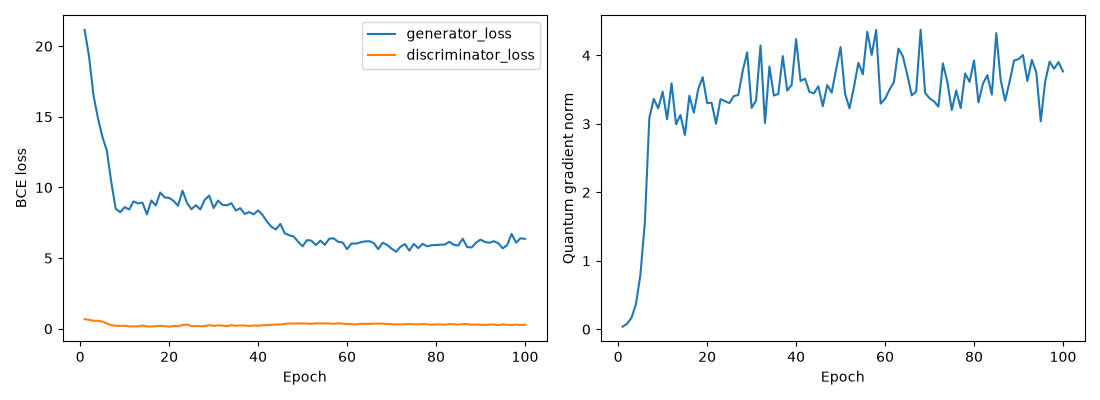

Values plotted in this chart, from the file beside it:
epoch, generator_loss, discriminator_loss, quantum_gradient_norm, adversarial_loss, moment_loss
1, 21.15, 0.6842, 0.03836, 0.6975, 2.046
2, 19.24, 0.6309, 0.08068, 0.8032, 1.844
3, 16.51, 0.5694, 0.169, 1.004, 1.55
4, 14.89, 0.5671, 0.3681, 1.009, 1.389
5, 13.58, 0.5137, 0.7998, 1.023, 1.256
6, 12.6, 0.3802, 1.564, 1.296, 1.13
7, 10.36, 0.2551, 3.086, 1.707, 0.8651
8, 8.488, 0.211, 3.365, 1.985, 0.6503
9, 8.25, 0.2084, 3.226, 2.113, 0.6137
10, 8.607, 0.2125, 3.471, 2.04, 0.6567
11, 8.439, 0.177, 3.067, 2.269, 0.617
12, 9.01, 0.1715, 3.592, 2.313, 0.6697
13, 8.871, 0.1744, 2.995, 2.558, 0.6314
14, 8.922, 0.2313, 3.129, 2.397, 0.6525
15, 8.098, 0.1661, 2.838, 2.464, 0.5634
16, 9.08, 0.1639, 3.411, 2.481, 0.6599
17, 8.722, 0.1887, 3.163, 2.465, 0.6257
18, 9.643, 0.2047, 3.508, 2.589, 0.7054
19, 9.297, 0.1939, 3.682, 2.413, 0.6884
20, 9.262, 0.1521, 3.303, 2.791, 0.6471
21, 9.053, 0.2025, 3.309, 2.639, 0.6414
22, 8.705, 0.1818, 3.002, 2.651, 0.6054
23, 9.775, 0.2616, 3.36, 2.928, 0.6847
24, 8.919, 0.3068, 3.333, 2.262, 0.6657
25, 8.456, 0.1907, 3.302, 2.45, 0.6006
26, 8.742, 0.1995, 3.406, 2.674, 0.6068
27, 8.447, 0.1807, 3.422, 2.585, 0.5862
28, 9.128, 0.1902, 3.774, 2.87, 0.6258
29, 9.42, 0.2614, 4.043, 2.417, 0.7003
30, 8.544, 0.2114, 3.233, 2.482, 0.6062
31, 9.076, 0.244, 3.341, 2.811, 0.6265
32, 8.765, 0.2255, 4.145, 2.295, 0.647
33, 8.738, 0.1884, 3.014, 2.663, 0.6075
34, 8.885, 0.2569, 3.839, 2.527, 0.6358
35, 8.369, 0.2173, 3.413, 2.38, 0.599
36, 8.538, 0.2381, 3.437, 2.712, 0.5827
37, 8.126, 0.2358, 3.989, 2.284, 0.5841
38, 8.256, 0.2043, 3.486, 2.633, 0.5623
39, 8.096, 0.2376, 3.568, 2.453, 0.5643
40, 8.378, 0.2194, 4.239, 2.581, 0.5797
41, 8.058, 0.2465, 3.627, 2.294, 0.5764
42, 7.582, 0.2643, 3.661, 2.477, 0.5105
43, 7.216, 0.2757, 3.466, 2.228, 0.4988
44, 7.025, 0.2983, 3.446, 2.195, 0.4831
45, 7.422, 0.3114, 3.55, 2.185, 0.5237
46, 6.75, 0.3439, 3.258, 1.957, 0.4793
47, 6.617, 0.3781, 3.566, 1.855, 0.4762
48, 6.532, 0.369, 3.456, 1.871, 0.466
49, 6.164, 0.3791, 3.797, 1.779, 0.4385
50, 5.835, 0.3857, 4.12, 1.685, 0.415
51, 6.275, 0.367, 3.442, 1.753, 0.4522
52, 6.235, 0.3494, 3.227, 1.715, 0.452
53, 5.923, 0.3888, 3.535, 1.647, 0.4276
54, 6.238, 0.3786, 3.892, 1.674, 0.4564
55, 5.939, 0.3883, 3.724, 1.615, 0.4324
56, 6.379, 0.3789, 4.344, 1.697, 0.4681
57, 6.396, 0.3513, 4.007, 1.744, 0.4652
58, 6.153, 0.3927, 4.371, 1.605, 0.4548
59, 6.107, 0.3614, 3.296, 1.776, 0.4331
60, 5.637, 0.3416, 3.365, 1.735, 0.3902
... 40 more rows
